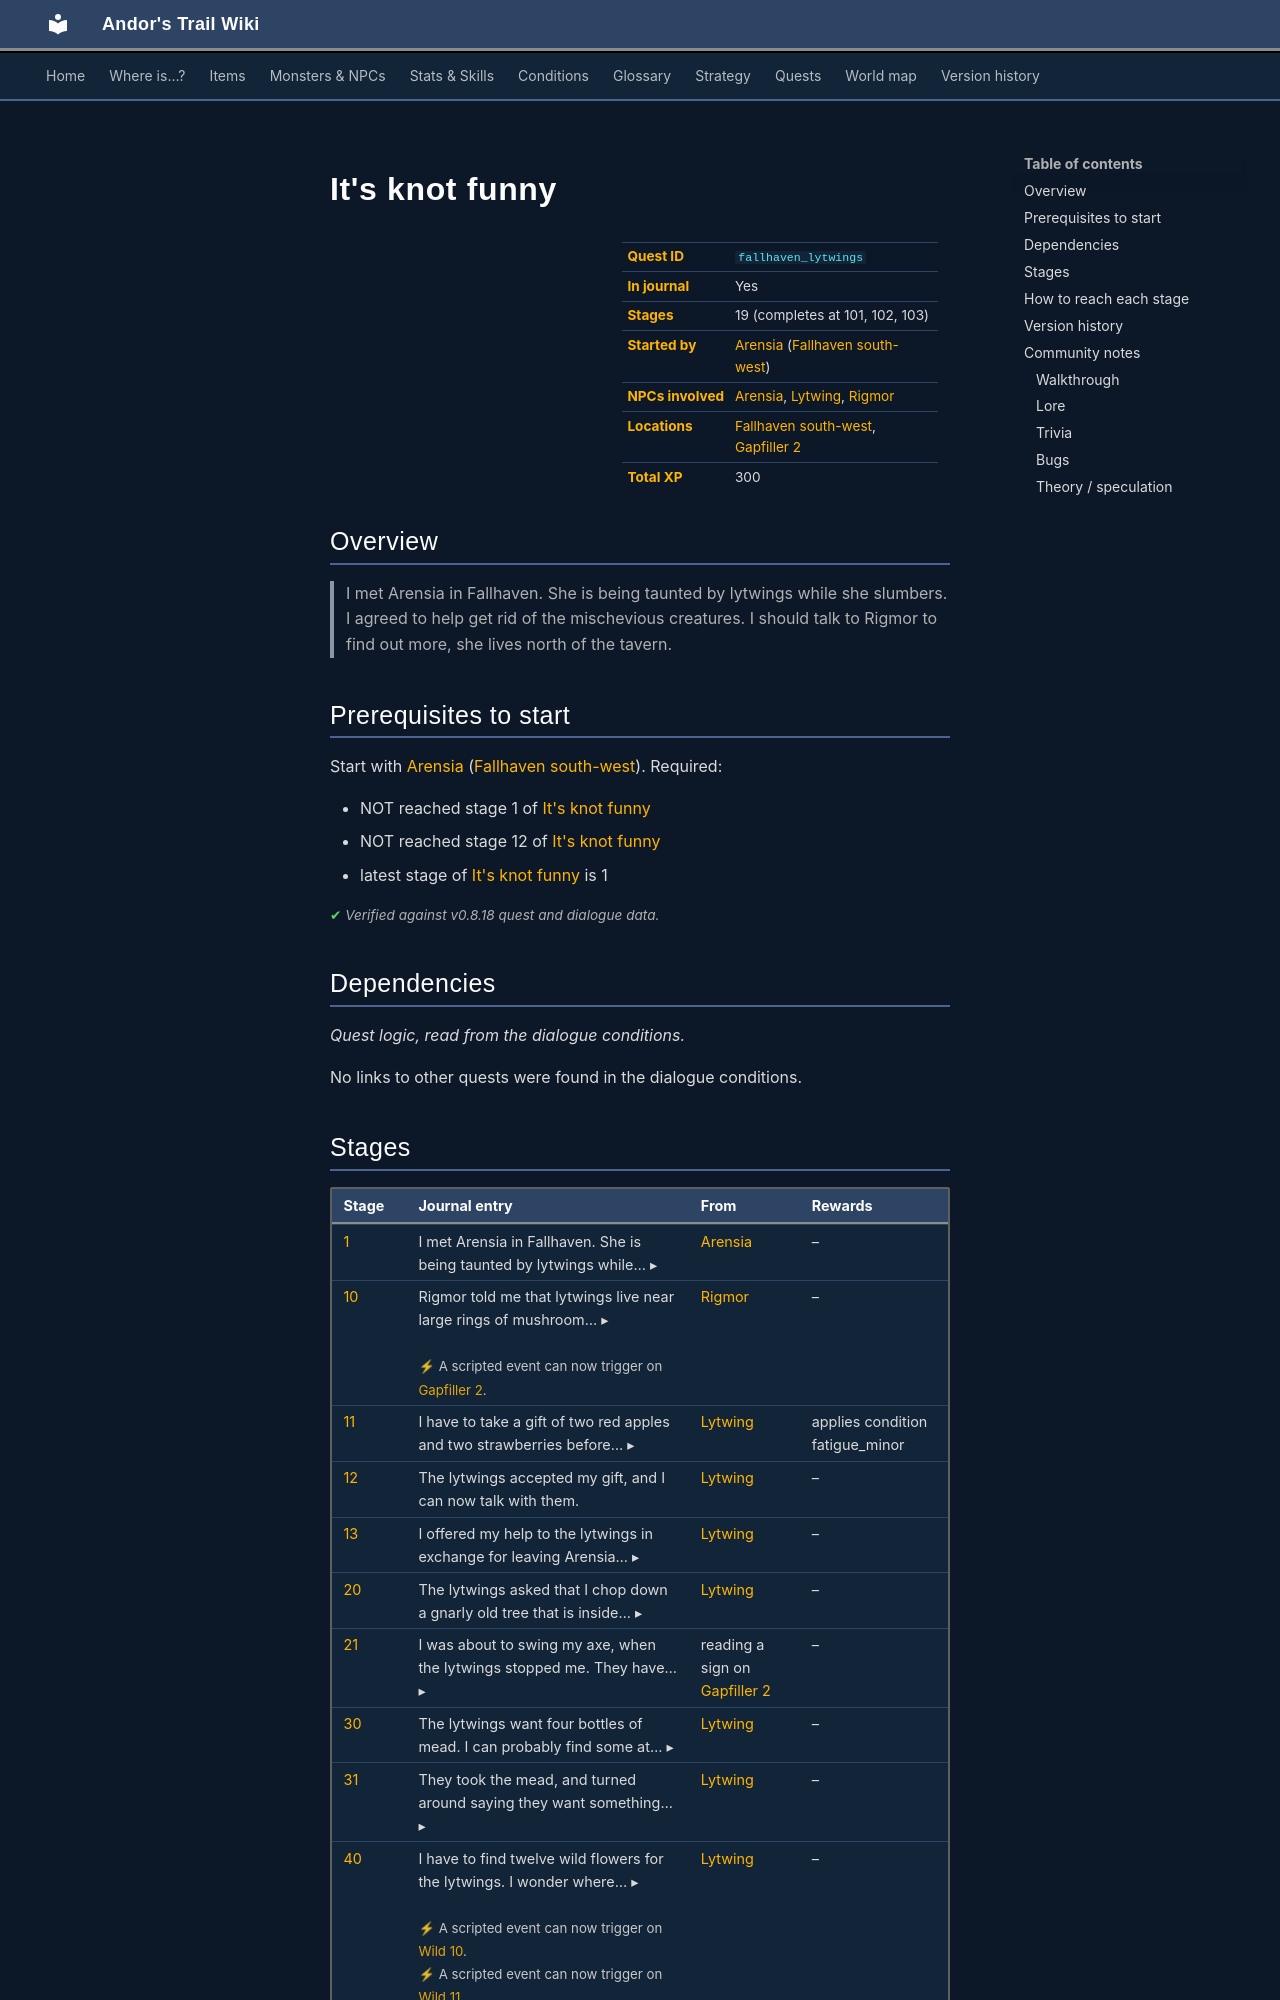

repository: asdfghjkl628/Andor-s-Trail-Wikiiii · page: quests/fallhaven_lytwings/index.html · generator: mkdocs

---
description: "It's knot funny is a quest in Andor's Trail, started by Arensia (fallhaven_sw). 19 stages, 300 XP in total. I met Arensia in Fallhaven. She is being taunted by lytwings while she slumbers. I agreed to help get rid of the mischevious creatures. I should talk to Rigmor to find out more, she lives n…"
---

# It's knot funny

<div class="infobox" markdown>

| | |
|---|---|
| **Quest ID** | `fallhaven_lytwings` |
| **In journal** | Yes |
| **Stages** | 19 (completes at 101, 102, 103) |
| **Started by** | [Arensia](../monsters/arensia.md) ([Fallhaven south-west](../maps/fallhaven_sw.md)) |
| **NPCs involved** | [Arensia](../monsters/arensia.md), [Lytwing](../monsters/lytwing_fallhaven.md), [Rigmor](../monsters/rigmor.md) |
| **Locations** | [Fallhaven south-west](../maps/fallhaven_sw.md), [Gapfiller 2](../maps/gapfiller2.md) |
| **Total XP** | 300 |

</div>

## Overview

> I met Arensia in Fallhaven. She is being taunted by lytwings while she slumbers. I agreed to help get rid of the mischevious creatures. I should talk to Rigmor to find out more, she lives north of the tavern.

## Prerequisites to start

Start with [Arensia](../monsters/arensia.md) ([Fallhaven south-west](../maps/fallhaven_sw.md)). Required:

- NOT reached stage 1 of [It's knot funny](../quests/fallhaven_lytwings.md#stage-1)
- NOT reached stage 12 of [It's knot funny](../quests/fallhaven_lytwings.md#stage-12)
- latest stage of [It's knot funny](../quests/fallhaven_lytwings.md#stage-1) is 1


<p class="verified">Verified against v0.8.18 quest and dialogue data.</p>

## Dependencies

*Quest logic, read from the dialogue conditions.*

No links to other quests were found in the dialogue conditions.
